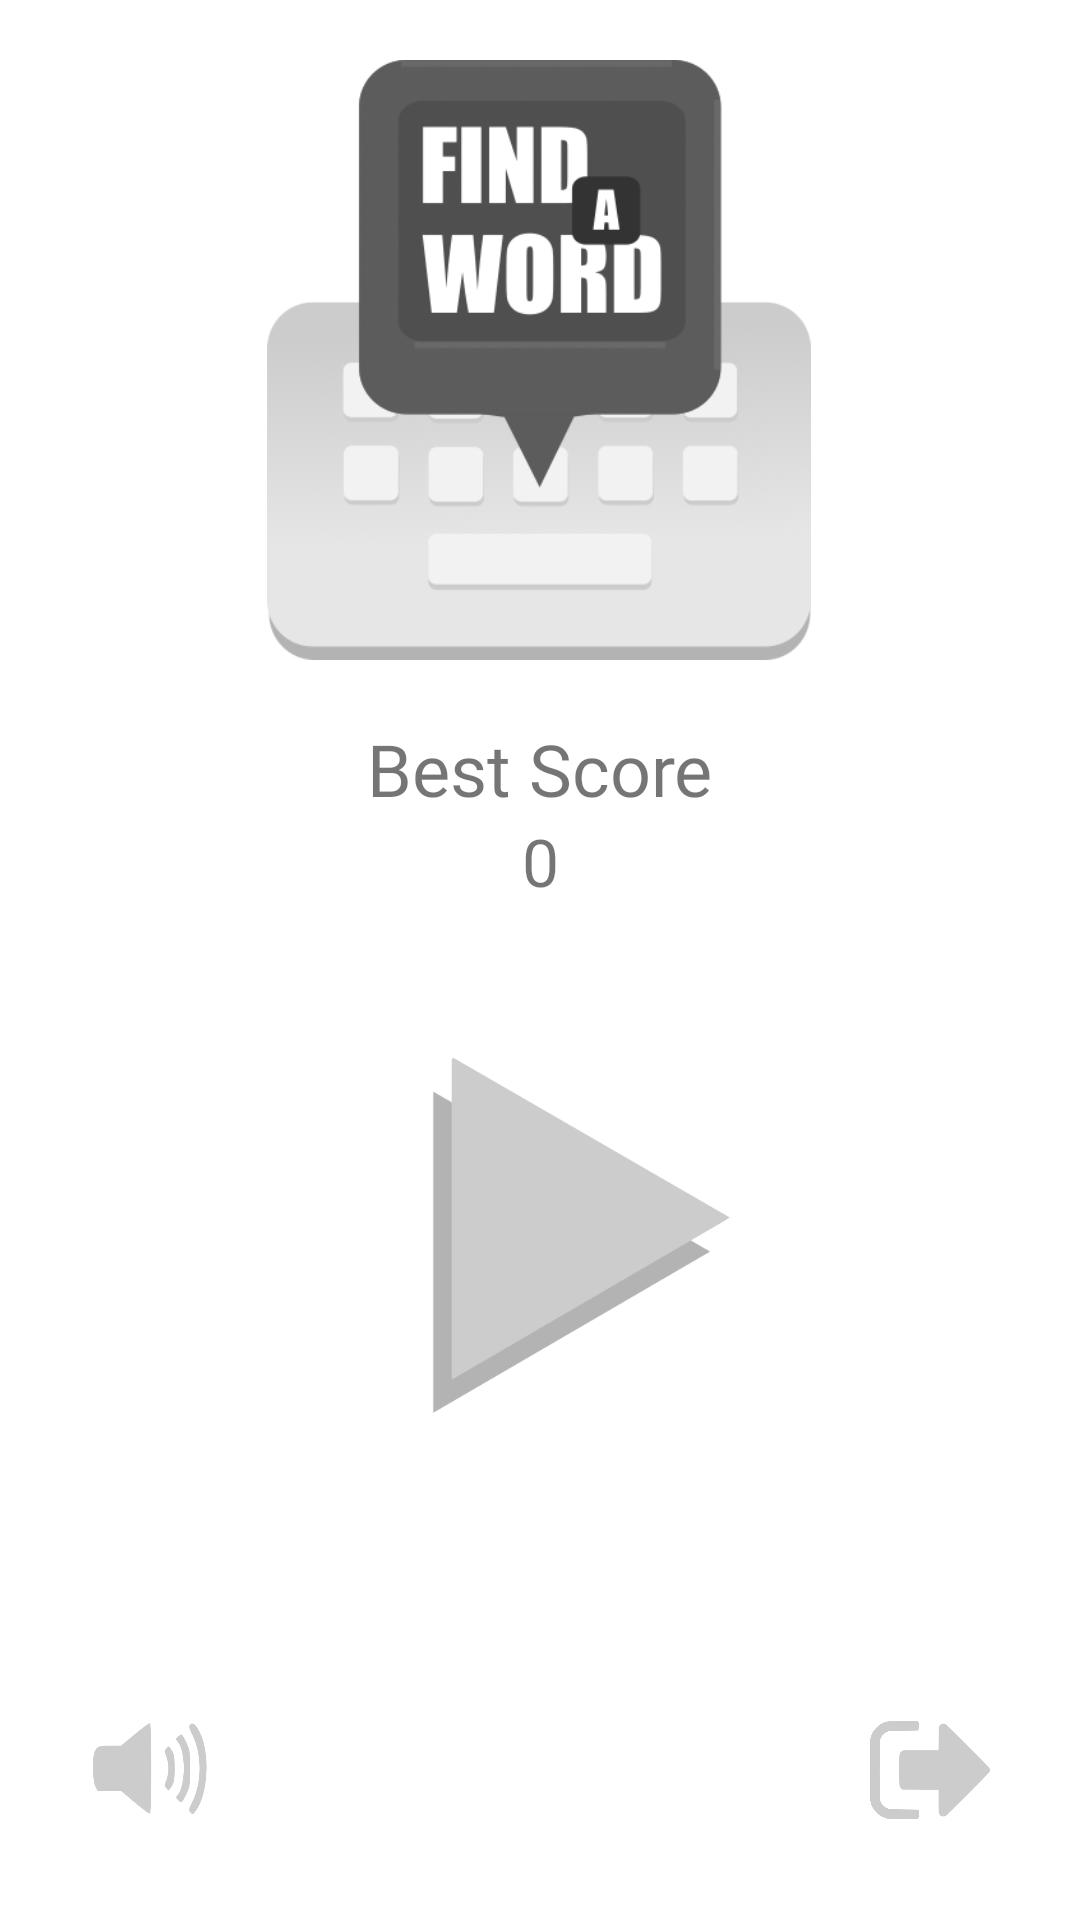

Reconstruct the res/layout file that produces this screen, plus the resources it refers to.
<!-- AndroidManifest.xml: application theme Theme.FindTheWord_Game -->
<!-- res/layout/fragment_menu.xml -->
<?xml version="1.0" encoding="utf-8"?>
<layout xmlns:android="http://schemas.android.com/apk/res/android"
    xmlns:app="http://schemas.android.com/apk/res-auto"
    xmlns:tools="http://schemas.android.com/tools">

    <androidx.constraintlayout.widget.ConstraintLayout
        android:layout_width="match_parent"
        android:layout_height="match_parent"
        tools:context="com.em.findaword.ui.MenuFragment">

        <ImageView
            android:id="@+id/imageView2"
            android:layout_width="200dp"
            android:layout_height="200dp"
            android:layout_marginTop="20dp"
            android:src="@drawable/faw"
            app:layout_constraintEnd_toEndOf="parent"
            app:layout_constraintHorizontal_bias="0.497"
            app:layout_constraintStart_toStartOf="parent"
            app:layout_constraintTop_toTopOf="parent"
            android:contentDescription="@string/logo" />

        <TextView
            android:id="@+id/textView2"
            android:layout_width="wrap_content"
            android:layout_height="wrap_content"
            android:layout_marginTop="20dp"
            android:fontFamily="@font/anton"
            android:text="@string/best_score"
            android:textSize="24sp"
            app:layout_constraintEnd_toEndOf="parent"
            app:layout_constraintStart_toStartOf="parent"
            app:layout_constraintTop_toBottomOf="@+id/imageView2" />

        <TextView
            android:id="@+id/scoreText"
            android:layout_width="wrap_content"
            android:layout_height="wrap_content"
            android:fontFamily="@font/anton"
            android:text="@string/_0"
            android:textSize="22sp"
            app:layout_constraintEnd_toEndOf="parent"
            app:layout_constraintStart_toStartOf="parent"
            app:layout_constraintTop_toBottomOf="@+id/textView2" />

        <ImageButton
            android:id="@+id/playButton"
            android:layout_width="wrap_content"
            android:layout_height="220dp"
            android:background="@null"
            android:contentDescription="@string/play"
            android:padding="30dp"
            android:scaleType="fitCenter"
            android:src="@drawable/play_button"
            app:layout_constraintEnd_toEndOf="parent"
            app:layout_constraintTop_toBottomOf="@+id/scoreText" />

        <LinearLayout
            android:layout_width="match_parent"
            android:layout_height="wrap_content"
            android:gravity=""
            android:orientation="horizontal"
            app:layout_constraintBottom_toBottomOf="parent"
            tools:layout_editor_absoluteX="0dp">

            <ImageButton
                android:id="@+id/volumeButton"
                android:layout_width="80dp"
                android:layout_height="80dp"
                android:layout_margin="10dp"
                android:background="@null"
                android:scaleType="fitCenter"
                android:padding="20dp"
                android:src="@drawable/volume"
                android:contentDescription="@string/volume" />

            <Space
                android:layout_width="0dp"
                android:layout_height="match_parent"
                android:layout_weight="1" />

            <ImageButton
                android:id="@+id/exitButton"
                android:layout_width="80dp"
                android:layout_height="80dp"
                android:layout_margin="10dp"
                android:background="@null"
                android:scaleType="fitCenter"
                android:src="@drawable/exit"
                android:padding="20dp"
                android:contentDescription="@string/exit" />
        </LinearLayout>

    </androidx.constraintlayout.widget.ConstraintLayout>
</layout>
<!-- resources referenced by this layout -->
<resources>
  <!-- drawable exit: png bitmap (drawable, 9355 bytes) -->
  <!-- drawable faw: png bitmap (drawable, 40485 bytes) -->
  <!-- drawable play_button: png bitmap (drawable, 12526 bytes) -->
  <!-- drawable volume: png bitmap (drawable, 10198 bytes) -->
  <string name="_0">0</string>
  <string name="best_score">Best Score</string>
  <string name="exit">exit</string>
  <string name="logo">Logo</string>
  <string name="play">Play</string>
  <string name="volume">volume</string>
  <style name="Theme.FindTheWord_Game" parent="Theme.MaterialComponents.DayNight.NoActionBar">
          
          <item name="colorPrimary">@color/purple_500</item>
          <item name="colorPrimaryVariant">@color/purple_700</item>
          <item name="colorOnPrimary">@color/white</item>
          
          <item name="colorSecondary">@color/teal_200</item>
          <item name="colorSecondaryVariant">@color/teal_700</item>
          <item name="colorOnSecondary">@color/black</item>
          
          <item name="android:statusBarColor">?attr/colorPrimaryVariant</item>
          
      </style>
  <color name="purple_500">#FFFFFF</color>
  <color name="purple_700">#ADADAD</color>
  <color name="white">#FFFFFFFF</color>
  <color name="teal_200">#FF03DAC5</color>
  <color name="teal_700">#FF018786</color>
  <color name="black">#FF000000</color>
</resources>
